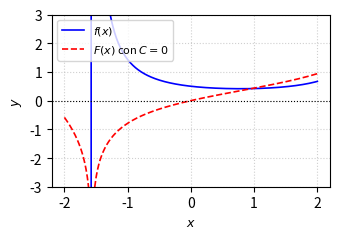

This chart was generated by the following Python code: (Note: this script raises an exception after producing the figure.)
import matplotlib
matplotlib.use('Agg')
import numpy as np
import matplotlib.pyplot as plt

# Definir el dominio de x evitando las asíntotas y discontinuidades
x = np.linspace(-2.0, 2.0, 400)

# Función f(x) = 1 / (1 + sin(x) + cos(x))
# Para evitar división por cero exacta en la visualización
den = 1.0 + np.sin(x) + np.cos(x)
f = np.where(np.abs(den) > 1e-4, 1.0 / den, np.nan)

# Antiderivada F(x) con C = 0
# F(x) = ln|1 + tan(x/2)|
F = np.log(np.abs(1.0 + np.tan(x / 2.0)))

plt.figure(figsize=(3.5, 2.5))
plt.plot(x, f, label=r'$f(x)$', color='blue', linewidth=1.2)
plt.plot(x, F, label=r'$F(x)$ con $C=0$', color='red', linestyle='--', linewidth=1.2)

plt.ylim(-3, 3)
plt.xlabel(r'$x$', fontsize=9)
plt.ylabel(r'$y$', fontsize=9)
plt.axhline(0, color='black', linewidth=0.8, linestyle=':')
plt.grid(True, linestyle=':', alpha=0.6)
plt.legend(fontsize=8, loc='upper left')
plt.tight_layout()

plt.savefig('grafica_p16.png', dpi=300)
plt.close()
plt.savefig(r'semana_04/graficas/SEM04_P16_grafica.png', dpi=300, bbox_inches='tight')
plt.close()
